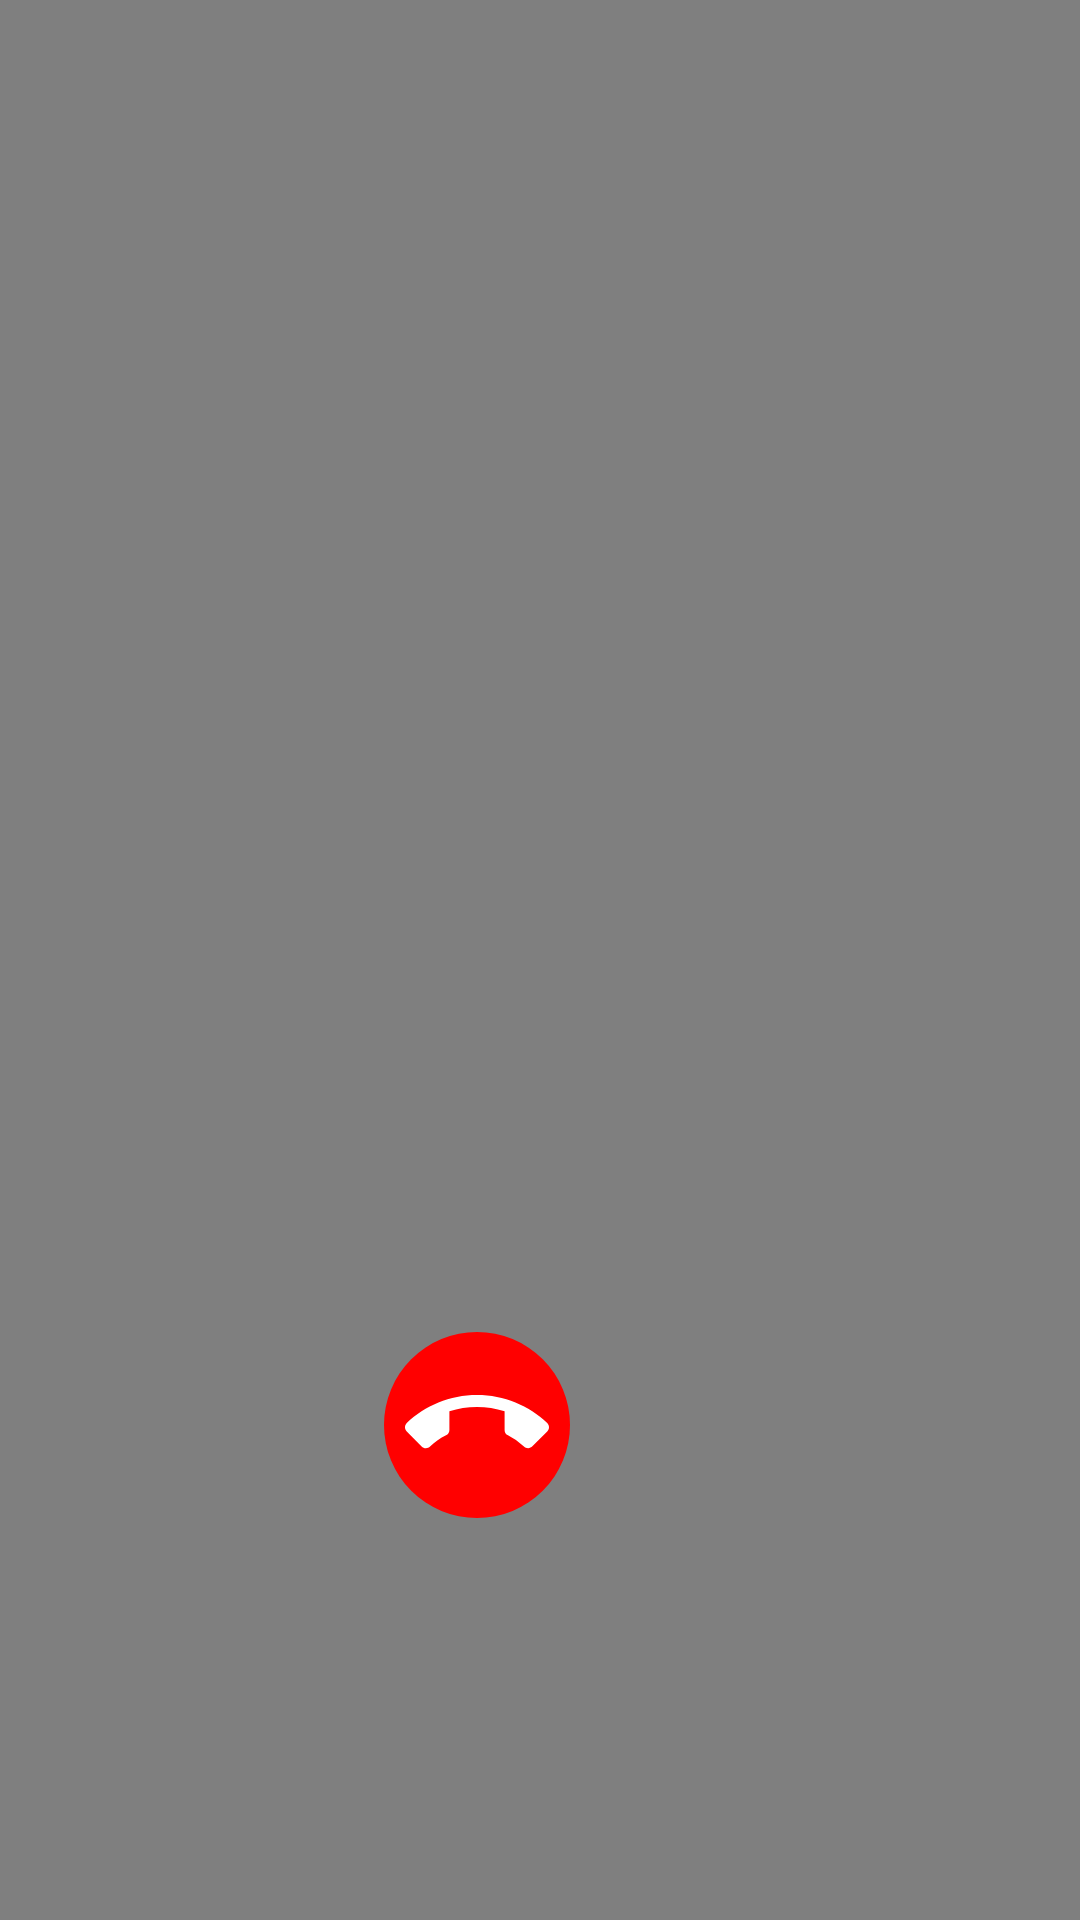

Write the Android layout XML for this screen, with the resource values it uses.
<!-- AndroidManifest.xml: application theme Theme.MyAppCall -->
<!-- res/layout/activity_call_video.xml -->
<?xml version="1.0" encoding="utf-8"?>
<androidx.constraintlayout.widget.ConstraintLayout xmlns:android="http://schemas.android.com/apk/res/android"
    xmlns:app="http://schemas.android.com/apk/res-auto"
    xmlns:tools="http://schemas.android.com/tools"
    android:id="@+id/main"
    android:layout_width="match_parent"
    android:layout_height="match_parent"
    tools:context=".view.CallVideoActivity">


    <VideoView
        android:id="@+id/videoView"
        android:layout_width="match_parent"
        android:layout_height="match_parent"
        app:layout_constraintEnd_toEndOf="parent"
        app:layout_constraintStart_toStartOf="parent"
        app:layout_constraintTop_toTopOf="parent" />


    <LinearLayout
        android:layout_width="match_parent"
        android:layout_height="wrap_content"
        android:layout_marginBottom="80dp"
        android:gravity="right|center"
        android:orientation="horizontal"
        app:layout_constraintBottom_toBottomOf="parent"
        app:layout_constraintEnd_toEndOf="@+id/videoView"
        app:layout_constraintStart_toStartOf="parent">


        <ImageView
            android:id="@+id/imgEndCall"
            android:layout_width="wrap_content"
            android:layout_height="wrap_content"
            android:background="@drawable/bg_radius"
            android:padding="7dp"
            android:src="@drawable/ic_end_call"
            app:layout_constraintBottom_toBottomOf="parent"
            app:layout_constraintEnd_toEndOf="parent"
            app:layout_constraintStart_toStartOf="parent" />


        <TextureView
            android:id="@+id/textureView"
            android:layout_width="150dp"
            android:layout_height="150dp"
            android:layout_margin="10dp"
            app:layout_constraintBottom_toBottomOf="parent"
            app:layout_constraintEnd_toEndOf="parent" />

    </LinearLayout>

</androidx.constraintlayout.widget.ConstraintLayout>
<!-- resources referenced by this layout -->
<resources>
  <!-- drawable bg_radius (drawable) -->
  <?xml version="1.0" encoding="utf-8"?>
  <shape android:shape="oval" xmlns:android="http://schemas.android.com/apk/res/android">
  
      <solid android:color="@color/buttonEndCall"/>
  
  </shape>
  <!-- drawable ic_end_call (drawable) -->
  <vector xmlns:android="http://schemas.android.com/apk/res/android"
      android:width="48dp"
      android:height="48dp"
      android:viewportWidth="48"
      android:viewportHeight="48">
    <path
        android:pathData="M24,18c-3.21,0 -6.3,0.5 -9.2,1.44v6.21c0,0.79 -0.46,1.47 -1.12,1.8 -1.95,0.98 -3.74,2.23 -5.33,3.7 -0.36,0.35 -0.85,0.57 -1.4,0.57 -0.55,0 -1.05,-0.22 -1.41,-0.59L0.59,26.18c-0.37,-0.37 -0.59,-0.87 -0.59,-1.42 0,-0.55 0.22,-1.05 0.59,-1.42C6.68,17.55 14.93,14 24,14s17.32,3.55 23.41,9.34c0.37,0.36 0.59,0.87 0.59,1.42 0,0.55 -0.22,1.05 -0.59,1.41l-4.95,4.95c-0.36,0.36 -0.86,0.59 -1.41,0.59 -0.54,0 -1.04,-0.22 -1.4,-0.57a23.202,23.202 0,0 0,-5.33 -3.7,2.015 2.015,0 0,1 -1.12,-1.8v-6.21A30.07,30.07 0,0 0,24 18z"
        android:fillColor="#ffffff"/>
  </vector>
  <style name="Theme.MyAppCall" parent="Theme.AppCompat.DayNight.NoActionBar">
          
          <item name="colorPrimary">@color/purple_500</item>
          <item name="colorPrimaryVariant">@color/purple_700</item>
          <item name="colorOnPrimary">@color/white</item>
          
          <item name="colorSecondary">@color/teal_200</item>
          <item name="colorSecondaryVariant">@color/teal_700</item>
          <item name="colorOnSecondary">@color/black</item>
          
          <item name="android:statusBarColor">?attr/colorPrimaryVariant</item>
          
      </style>
  <color name="buttonEndCall">#FF0000</color>
  <color name="purple_500">#FF6200EE</color>
  <color name="purple_700">#FF3700B3</color>
  <color name="white">#FFFFFFFF</color>
  <color name="teal_200">#FF03DAC5</color>
  <color name="teal_700">#FF018786</color>
  <color name="black">#FF000000</color>
</resources>
